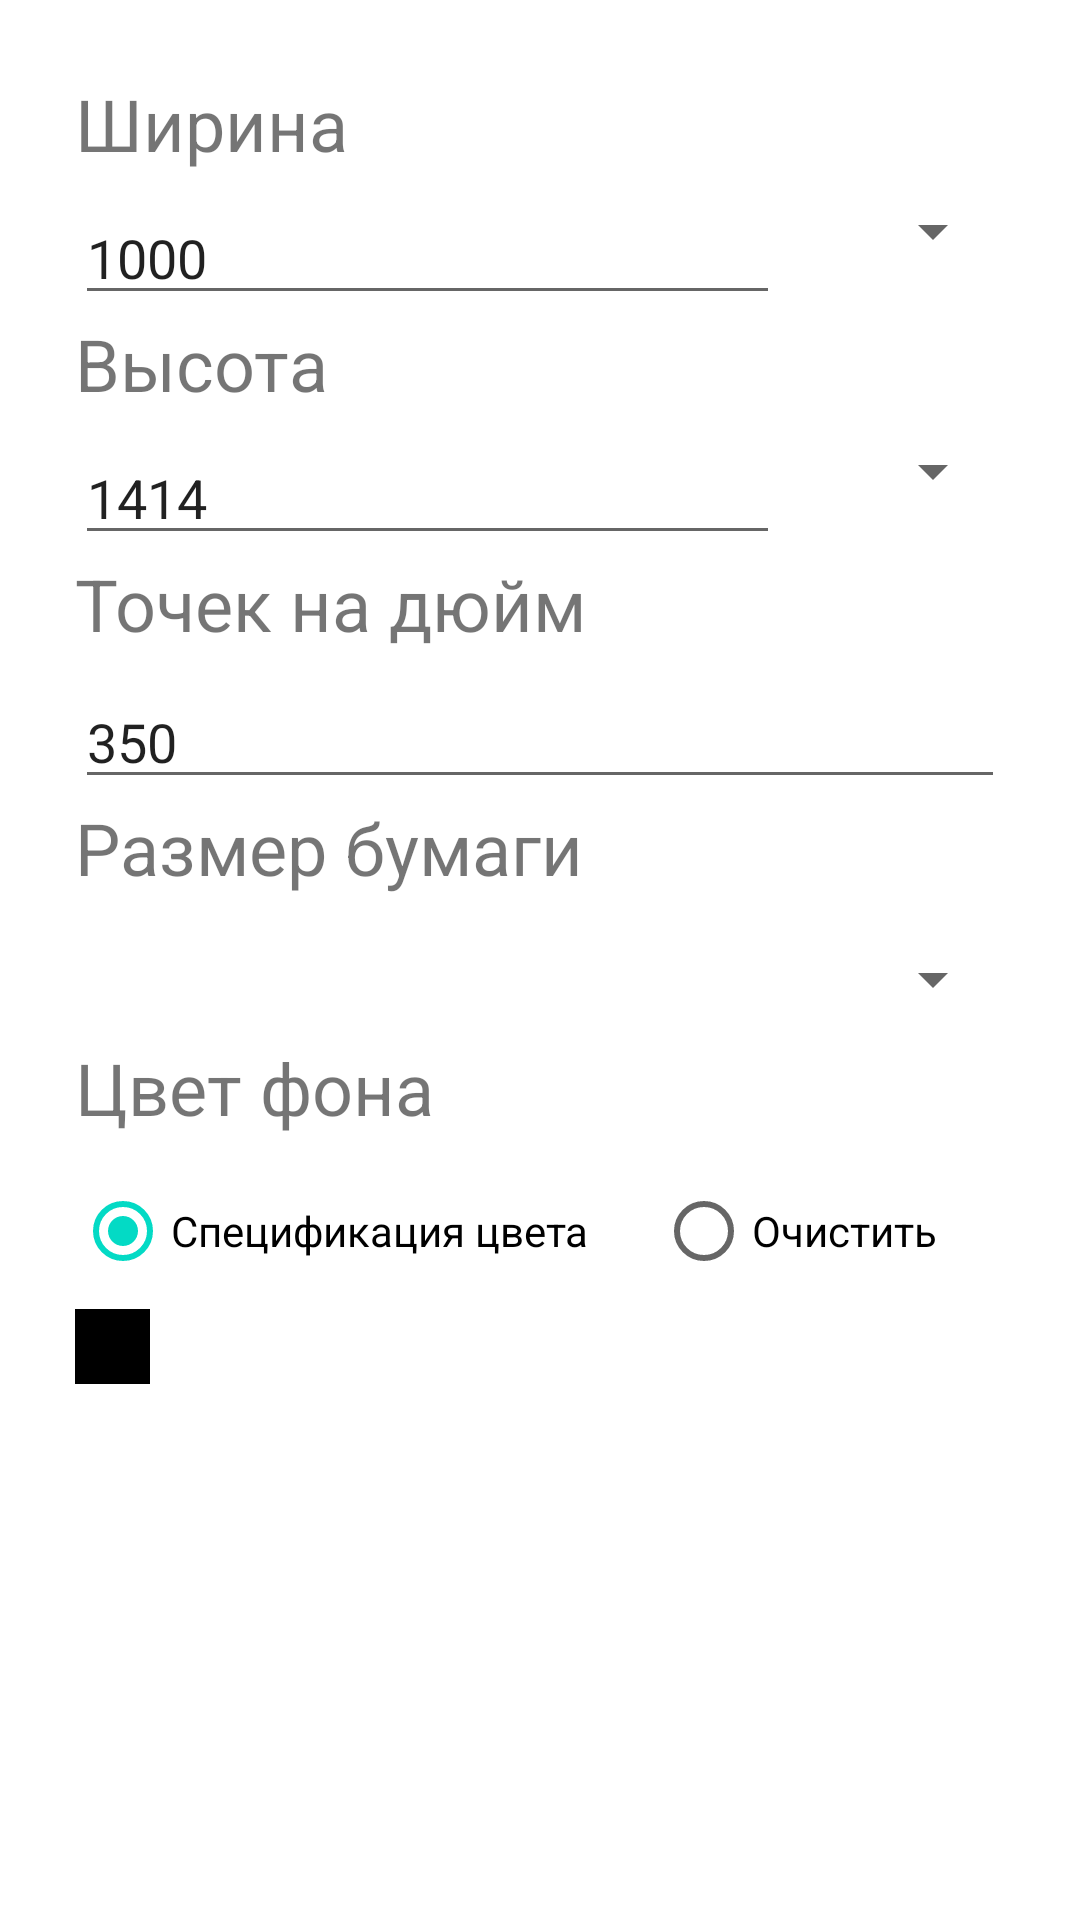

This screen was rendered from an Android layout file. Write that file and the resources it references.
<!-- AndroidManifest.xml: application theme Theme.GraphicEditor -->
<!-- res/layout/canvas_edit_dialog.xml -->
<?xml version="1.0" encoding="utf-8"?>
<ScrollView xmlns:android="http://schemas.android.com/apk/res/android"
    xmlns:app="http://schemas.android.com/apk/res-auto"
    xmlns:tools="http://schemas.android.com/tools"
    android:layout_width="match_parent"
    android:layout_height="match_parent">
    <LinearLayout
        android:id="@+id/canvas_edit_dialog_container"
        android:layout_width="match_parent"
        android:layout_height="match_parent"
        android:orientation="vertical"
        android:padding="25dp">

        <TextView
            android:id="@+id/canvas_edit_dialog_container_width_label"
            android:layout_width="wrap_content"
            android:layout_height="40dp"
            android:layout_weight="1"
            android:text="Ширина"
            android:textSize="24sp" />

        <LinearLayout
            android:id="@+id/canvas_edit_dialog_container_width_row"
            android:layout_width="match_parent"
            android:layout_height="40dp"
            android:layout_weight="1"
            android:orientation="horizontal">

            <EditText
                android:id="@+id/canvas_edit_dialog_container_width_row_field"
                android:layout_width="wrap_content"
                android:layout_height="wrap_content"
                android:layout_weight="1"
                android:ems="10"
                android:inputType="textPersonName"
                android:text="1000"
                tools:ignore="TouchTargetSizeCheck" />

            <Spinner
                android:id="@+id/canvas_edit_dialog_container_width_row_measure"
                android:layout_width="50dp"
                android:layout_height="wrap_content"
                android:layout_weight="1"
                tools:ignore="TouchTargetSizeCheck,SpeakableTextPresentCheck" />
        </LinearLayout>

        <TextView
            android:id="@+id/canvas_edit_dialog_container_height_label"
            android:layout_width="match_parent"
            android:layout_height="40dp"
            android:layout_weight="1"
            android:text="Высота"
            android:textSize="24sp" />

        <LinearLayout
            android:id="@+id/canvas_edit_dialog_container_height_row"
            android:layout_width="match_parent"
            android:layout_height="40dp"
            android:layout_weight="1"
            android:orientation="horizontal">

            <EditText
                android:id="@+id/canvas_edit_dialog_container_height_row_field"
                android:layout_width="wrap_content"
                android:layout_height="wrap_content"
                android:layout_weight="1"
                android:ems="10"
                android:inputType="textPersonName"
                android:text="1414"
                tools:ignore="TouchTargetSizeCheck" />

            <Spinner
                android:id="@+id/canvas_edit_dialog_container_height_row_measure"
                android:layout_width="50dp"
                android:layout_height="wrap_content"
                android:layout_weight="1"
                tools:ignore="SpeakableTextPresentCheck,TouchTargetSizeCheck" />
        </LinearLayout>

        <TextView
            android:id="@+id/canvas_edit_dialog_container_dpi_label"
            android:layout_width="match_parent"
            android:layout_height="40dp"
            android:layout_weight="1"
            android:text="Точек на дюйм"
            android:textSize="24sp" />

        <EditText
            android:id="@+id/canvas_edit_dialog_container_dpi_field"
            android:layout_width="match_parent"
            android:layout_height="wrap_content"
            android:layout_weight="1"
            android:ems="10"
            android:inputType="textPersonName"
            android:text="350" />

        <TextView
            android:id="@+id/canvas_edit_dialog_container_paper_label"
            android:layout_width="wrap_content"
            android:layout_height="40dp"
            android:layout_weight="1"
            android:text="Размер бумаги"
            android:textSize="24sp" />

        <Spinner
            android:id="@+id/canvas_edit_dialog_container_paper_spinner"
            android:layout_width="match_parent"
            android:layout_height="40dp"
            android:layout_weight="1"
            tools:ignore="SpeakableTextPresentCheck" />

        <TextView
            android:id="@+id/canvas_edit_dialog_container_background_label"
            android:layout_width="match_parent"
            android:layout_height="40dp"
            android:layout_weight="1"
            android:text="Цвет фона"
            android:textSize="24sp" />

        <RadioGroup
            android:id="@+id/canvas_edit_dialog_container_background_group"
            android:layout_width="match_parent"
            android:layout_height="50dp"
            android:layout_weight="1"
            android:orientation="horizontal">

            <RadioButton
                android:id="@+id/canvas_edit_dialog_container_background_color"
                android:layout_width="wrap_content"
                android:layout_height="wrap_content"
                android:layout_weight="1"
                android:checked="true"
                android:text="Спецификация цвета" />

            <RadioButton
                android:id="@+id/canvas_edit_dialog_container_background_clear"
                android:layout_width="wrap_content"
                android:layout_height="wrap_content"
                android:layout_weight="1"
                android:checked="false"
                android:text="Очистить" />
        </RadioGroup>

        <LinearLayout
            android:id="@+id/canvas_edit_dialog_container_background_color_btn_wrap"
            android:layout_width="25dp"
            android:layout_height="25dp"
            android:layout_weight="1"
            android:orientation="horizontal">

            <ImageButton
                android:id="@+id/canvas_edit_dialog_container_background_color_btn"
                android:layout_width="25dp"
                android:layout_height="25dp"
                android:layout_weight="1"
                app:srcCompat="@drawable/shape"
                tools:ignore="TouchTargetSizeCheck,SpeakableTextPresentCheck" />
        </LinearLayout>

    </LinearLayout>
</ScrollView>
<!-- resources referenced by this layout -->
<resources>
  <!-- drawable shape: png bitmap (drawable, 208 bytes) -->
  <style name="Theme.GraphicEditor" parent="Theme.MaterialComponents.DayNight.DarkActionBar">
          
          <item name="colorPrimary">@color/purple_500</item>
          <item name="colorPrimaryVariant">@color/purple_700</item>
          <item name="colorOnPrimary">@color/white</item>
          
          <item name="colorSecondary">@color/teal_200</item>
          <item name="colorSecondaryVariant">@color/teal_700</item>
          <item name="colorOnSecondary">@color/black</item>
          
          <item name="android:statusBarColor" tools:targetApi="l">?attr/colorPrimaryVariant</item>
          
      </style>
  <!-- not gathered from this repository: default colours our renderer supplied (Android Studio template values) -->
  <color name="purple_500">#FF6200EE</color>
  <color name="purple_700">#FF3700B3</color>
  <color name="teal_200">#FF03DAC5</color>
  <color name="teal_700">#FF018786</color>
  <color name="black">#FF000000</color>
  <color name="white">#FFFFFFFF</color>
</resources>
